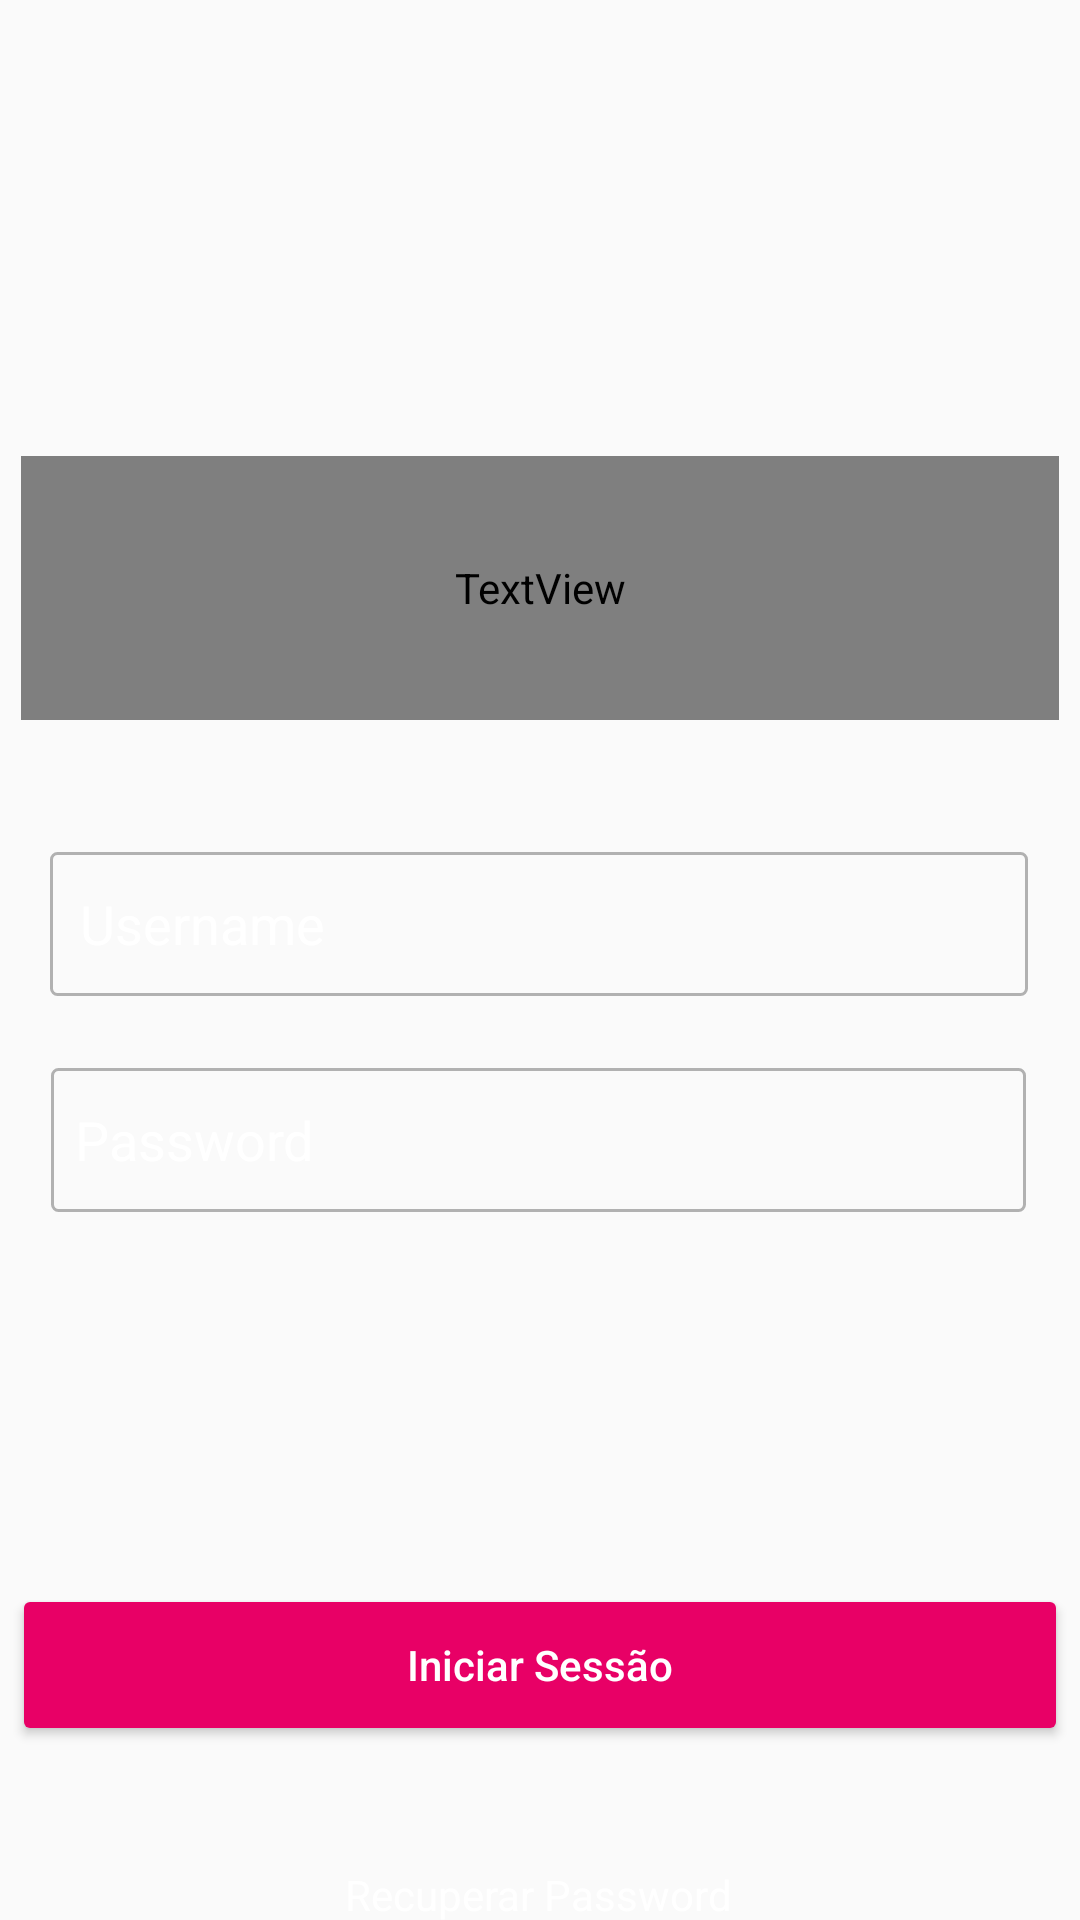

Layout XML and referenced resources for this Android screen:
<!-- AndroidManifest.xml: application theme Theme.Gsnmusic -->
<!-- res/layout/activity_login.xml -->
<?xml version="1.0" encoding="utf-8"?>
<androidx.constraintlayout.widget.ConstraintLayout xmlns:android="http://schemas.android.com/apk/res/android"
    xmlns:app="http://schemas.android.com/apk/res-auto"
    xmlns:tools="http://schemas.android.com/tools"
    android:layout_width="match_parent"
    android:layout_height="match_parent"
    android:background="@drawable/ic_launcher_background"
    android:backgroundTint="@color/menu"
    tools:context=".Java.LoginActivity">

    <EditText
        android:id="@+id/txtpasswordcriar"
        android:layout_width="325dp"
        android:layout_height="48dp"
        android:layout_marginTop="24dp"
        android:background="@drawable/buttonstroke"
        android:ems="10"
        android:hint="Password"
        android:inputType="textPassword"
        android:paddingStart="8dp"
        android:textColor="@color/white"
        android:textColorHint="@color/white"
        app:layout_constraintEnd_toEndOf="parent"
        app:layout_constraintHorizontal_bias="0.488"
        app:layout_constraintStart_toStartOf="parent"
        app:layout_constraintTop_toBottomOf="@+id/txtemailcriar" />

    <androidx.appcompat.widget.AppCompatButton
        android:id="@+id/btninciarsessao"
        android:layout_width="352dp"
        android:layout_height="54dp"
        android:layout_marginTop="124dp"
        android:backgroundTint="@color/btn"
        android:text="Iniciar Sessão"
        android:textAllCaps="false"
        android:textColor="#FFFFFF"
        app:layout_constraintEnd_toEndOf="parent"
        app:layout_constraintHorizontal_bias="0.491"
        app:layout_constraintStart_toStartOf="parent"
        app:layout_constraintTop_toBottomOf="@+id/txtpasswordcriar" />

    <TextView
        android:id="@+id/textView4"
        android:layout_width="346dp"
        android:layout_height="88dp"
        android:layout_marginTop="152dp"
        android:fontFamily="@font/poppins_semibold"
        android:text="Bem Vindo de Volta"
        android:textAlignment="center"
        android:textColor="@color/white"
        android:textSize="24sp"
        app:layout_constraintEnd_toEndOf="parent"
        app:layout_constraintHorizontal_bias="0.496"
        app:layout_constraintStart_toStartOf="parent"
        app:layout_constraintTop_toTopOf="parent" />

    <EditText
        android:id="@+id/txtemailcriar"
        android:layout_width="326dp"
        android:layout_height="48dp"
        android:layout_marginTop="44dp"
        android:background="@drawable/buttonstroke"
        android:ems="10"
        android:hint="Username"
        android:inputType="textPersonName"
        android:paddingStart="10dp"
        android:textColor="@color/white"
        android:textColorHint="@color/white"
        app:layout_constraintEnd_toEndOf="parent"
        app:layout_constraintHorizontal_bias="0.494"
        app:layout_constraintStart_toStartOf="parent"
        app:layout_constraintTop_toBottomOf="@+id/textView4" />

    <TextView
        android:id="@+id/lbesquecerpasse"
        android:layout_width="wrap_content"
        android:layout_height="wrap_content"
        android:layout_marginTop="40dp"
        android:text="Recuperar Password"
        android:textColor="@color/white"
        app:layout_constraintEnd_toEndOf="parent"
        app:layout_constraintHorizontal_bias="0.498"
        app:layout_constraintStart_toStartOf="parent"
        app:layout_constraintTop_toBottomOf="@+id/btninciarsessao" />

</androidx.constraintlayout.widget.ConstraintLayout>
<!-- resources referenced by this layout -->
<resources>
  <color name="btn">#E80066</color>
  <color name="menu">#05213D</color>
  <color name="white">#FFFFFFFF</color>
  <!-- drawable buttonstroke (drawable) -->
  <?xml version="1.0" encoding="utf-8"?>
  <shape xmlns:android="http://schemas.android.com/apk/res/android" android:shape="rectangle">
  <stroke android:color="#B1B1B1" android:width="1dp"/>
  <corners android:radius="2dp"></corners>
  </shape>
  <style name="Theme.Gsnmusic" parent="Theme.AppCompat.Light.NoActionBar">
          
          <item name="colorPrimary">@color/purple_500</item>
          <item name="colorPrimaryVariant">@color/purple_700</item>
          <item name="colorOnPrimary">@color/white</item>
          
          <item name="colorSecondary">@color/teal_200</item>
          <item name="colorSecondaryVariant">@color/teal_700</item>
          <item name="colorOnSecondary">@color/black</item>
          
          <item name="android:statusBarColor" tools:targetApi="l">?attr/colorPrimaryVariant</item>
          
  
          <item name="android:windowAnimationStyle">@style/ActivityAnim</item>
  
      </style>
  <color name="purple_500">#FF6200EE</color>
  <color name="purple_700">#FF3700B3</color>
  <color name="teal_200">#FF03DAC5</color>
  <color name="teal_700">#FF018786</color>
  <color name="black">#FF000000</color>
  <style name="ActivityAnim" parent="@android:style/Animation.Activity">
          <item name="android:activityOpenEnterAnimation">@anim/slide_in</item>
          <item name="android:activityCloseEnterAnimation">@anim/slide_in</item>
          <item name="android:activityOpenExitAnimation">@anim/slide_out</item>
          <item name="android:activityCloseExitAnimation">@anim/slide_out</item>
      </style>
</resources>
